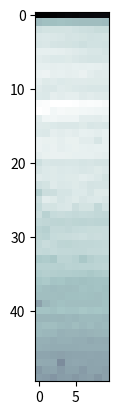

The script that saved this image:
import matplotlib.pyplot as plt

ml100k = [[0.4540199973080089, 0.45435034799320545, 0.45725575680422287, 0.45865926218858916, 0.4610286129629372,
      0.45999312359239297, 0.46159160191865545, 0.46214535946361734, 0.46291216881829483, 0.46287726568657306],
     [0.5914540019690391, 0.5943054055872372, 0.5942488868209067, 0.5954882469894065, 0.5943421474498471,
      0.5934346590376788, 0.5930060741069749, 0.5931246076362637, 0.5926073718018995, 0.5911509333843143],
     [0.6208686161012178, 0.6231877366824573, 0.6233127697059435, 0.6230952514606243, 0.6238058745116908,
      0.6214420958642982, 0.6198349370026781, 0.6195044376577926, 0.6173458392895823, 0.6168479858590454],
     [0.6265774864780007, 0.6275977042760839, 0.6271774718870448, 0.6260255133729457, 0.6234423169165334,
      0.6241700270962159, 0.62323636871155, 0.6218821990800063, 0.6225406542946457, 0.623148921579721],
     [0.6261489882310175, 0.6268173099109222, 0.6245188863643466, 0.6239690428593828, 0.6230690566980834,
      0.6223739839455014, 0.6203090367674581, 0.6222465249262362, 0.6222479689223644, 0.621364471950892],
     [0.6334758599228472, 0.6337479579003452, 0.6335304777677209, 0.6325973050706021, 0.630999468200949,
      0.6298050016687695, 0.6281796433679514, 0.62638947106408, 0.6261962935053771, 0.6236086598815229],
     [0.6312979736325293, 0.6300910323724608, 0.6285540082755569, 0.6285667898777033, 0.6289295825260859,
      0.6269389754665079, 0.625282204965568, 0.6248507682117249, 0.62443579738994, 0.6251122671247212],
     [0.6334261875108889, 0.6334356168663253, 0.6326853050939912, 0.6337312363077622, 0.6328026903793562,
      0.6347150692465618, 0.6334581480935397, 0.6343371725666277, 0.633471919839142, 0.63227369056207],
     [0.6363308462762614, 0.6372894510344925, 0.6339196266533799, 0.6343743793481943, 0.6329454889122942,
      0.6333828037669681, 0.6357244593352641, 0.6322312377767111, 0.6299756865094447, 0.6305802302325165],
     [0.6327786030873069, 0.6287118328123997, 0.6302221851270948, 0.6281818828615882, 0.6290665542408379,
      0.6296705231174826, 0.6296490265172755, 0.6288903271022952, 0.6293410729624266, 0.6289818272133244],
     [0.6297568302770846, 0.6265312956326604, 0.626855178172013, 0.6305140912326275, 0.6290057892114714,
      0.6274184700786087, 0.6267583397922236, 0.6261954480800974, 0.6257348334083889, 0.6257635746987714],
     [0.6280134856760129, 0.6273083927526604, 0.6325660103703328, 0.6310344320559765, 0.6328958824366804,
      0.633171498263725, 0.6301960045147201, 0.6312039554398176, 0.6298924131541155, 0.6288618623336313],
     [0.6452908930125077, 0.6453816129144081, 0.6469854433663973, 0.6476080639368315, 0.6475789442271186,
      0.646216459834212, 0.6441202434775111, 0.6453276005074993, 0.6441217155513655, 0.6418374020574823],
     [0.6472937512142043, 0.6459095869747975, 0.640765767947594, 0.6427100642730735, 0.6415444792592098,
      0.6414685825759073, 0.6405589510933247, 0.6394250666099529, 0.6388674836533993, 0.6378101371071813],
     [0.632114283670273, 0.6392270684983266, 0.6399579627716306, 0.6382567582259406, 0.6383664120435408,
      0.6379755151673419, 0.6322364495464795, 0.6318878959078489, 0.6316531317247849, 0.6338200690614161],
     [0.6295973594694249, 0.6293407633105129, 0.6283796233124962, 0.6265699564611305, 0.6268025159847015,
      0.6265612206331714, 0.6291934247178121, 0.6259776773632391, 0.6264542733081265, 0.6258575170009683],
     [0.6279716937958233, 0.6275057625076506, 0.6328904124880592, 0.631280993025369, 0.6326773786848251,
      0.6314453868366937, 0.6340264964801747, 0.6333174413068094, 0.631847621429299, 0.6346366834254431],
     [0.6369728792163287, 0.6347830374733162, 0.6351900466588397, 0.6327529493704365, 0.6349147225410655,
      0.6350735313417951, 0.6317124106112829, 0.6315319849944393, 0.6256486636849761, 0.6333205102834735],
     [0.6365624749260534, 0.6342221959965245, 0.6357484446468656, 0.6331261447674918, 0.6343929698849137,
      0.6348567768684652, 0.6342012608605527, 0.633316367361675, 0.6346429556864452, 0.6340682949575953],
     [0.6328778992032713, 0.6348734740973275, 0.6356821179589094, 0.6360049278637921, 0.6352395385056273,
      0.634119699959772, 0.6343668628878836, 0.6343291784222652, 0.6326934875840272, 0.6317581664390433],
     [0.6198488901216902, 0.6261094884449495, 0.6251749189296804, 0.6249231061657375, 0.6258545799441693,
      0.6261759573050909, 0.6241935732177044, 0.6255151335534829, 0.6234803983127587, 0.6240936367162293],
     [0.6256538959621459, 0.6280542751306842, 0.6290739682996679, 0.6277727951461226, 0.6283956745030258,
      0.6274958982931559, 0.6256784351371357, 0.6267759134773236, 0.6291077658096219, 0.627075817046781],
     [0.6305078496503682, 0.6282681489276507, 0.628815057009504, 0.6279806912920664, 0.6293271392694627,
      0.6294255150033201, 0.6317598596168885, 0.6308938863311834, 0.6276350663754874, 0.6232369799878587],
     [0.6207799922842315, 0.6231749552032523, 0.6295380966701496, 0.6271865105449983, 0.6277407512565069,
      0.6288556778359861, 0.627061074346888, 0.6241086851305659, 0.6244868019914882, 0.624768113286078],
     [0.6066351527554693, 0.6186976490680389, 0.6191342965910842, 0.6249208216139629, 0.6246653052625997,
      0.6281854960606384, 0.6285883465648826, 0.6248685828898352, 0.6294463601410565, 0.6291381383565284],
     [0.6188734926743595, 0.6311688211568584, 0.6287496516597397, 0.6247573091931516, 0.6267865156658701,
      0.6294284338361646, 0.6252548325466465, 0.6274286689977332, 0.6286388335403338, 0.6249511365028994],
     [0.6161098075402753, 0.6235489587946823, 0.6226680915147822, 0.6261395132355017, 0.6264438691678351,
      0.6188481501843998, 0.6233294855186429, 0.6229212498123424, 0.6143293110323996, 0.622223691386602],
     [0.6192380718949784, 0.6084802533617625, 0.6159524569854743, 0.6176759656290173, 0.6165075897875528,
      0.6150423850264254, 0.6165484720458353, 0.6157848349766782, 0.6138032530082408, 0.6133078868110284],
     [0.6141027397548078, 0.6121189376852648, 0.6114191170905734, 0.6112609044459875, 0.6121791662453999,
      0.6112625700405074, 0.6101391562240603, 0.611994784971028, 0.6099977679792591, 0.610251899528598],
     [0.6092860746449422, 0.6072390302975891, 0.6145173437814552, 0.6150804860459645, 0.6131521147922592,
      0.6158139370053614, 0.6166021842098743, 0.6168311629795096, 0.6169339856204735, 0.6174876696386338],
     [0.6112336845299982, 0.6094134745994808, 0.6162199168575898, 0.6169764443343595, 0.6176032158786874,
      0.6185431381601423, 0.6198202939613435, 0.6174885608318791, 0.618500544551759, 0.6177526499923285],
     [0.6140071047464983, 0.6174065004221164, 0.6147247003289568, 0.6114058216274791, 0.6110062756448139,
      0.6126958182044022, 0.61309922198595, 0.613304460403676, 0.6141984078059681, 0.6145744905579337],
     [0.6147367208653635, 0.6141291497416925, 0.6151111102366664, 0.6141881335060112, 0.6142774329024614,
      0.6135169255101005, 0.612840178701386, 0.6147129674924511, 0.61485966326161, 0.6151911541060269],
     [0.601744443369573, 0.6030494080291118, 0.6006078213065197, 0.6105380142862252, 0.6098556983365202,
      0.608166336557297, 0.6003499464411731, 0.6060222209412445, 0.6091423936079136, 0.6097386985571576],
     [0.6078973699914031, 0.6080523194055563, 0.6082218285482305, 0.6071683938879753, 0.609122343129514,
      0.608404234660267, 0.6092133650615661, 0.6092140810002818, 0.6098621771113483, 0.6119024739431009],
     [0.6038188885565972, 0.6060820476862583, 0.6054874926909415, 0.6043254158589558, 0.6042285007866249,
      0.6036016017826389, 0.6026449527473557, 0.600631070009997, 0.6029198949691748, 0.6041938376121773],
     [0.5995899826987965, 0.6014980181319213, 0.5976392793873678, 0.5980099748803333, 0.5951559835040034,
      0.5958010577760164, 0.5946709240481373, 0.5958074217812085, 0.5962669288312396, 0.5962390887840301],
     [0.5961566056402109, 0.593691951131581, 0.5919992546277949, 0.5935099842482225, 0.5930753964836198,
      0.593772865899214, 0.596802196058354, 0.5952795810942172, 0.5966828410487293, 0.594292055812641],
     [0.5933233953043925, 0.5931981824369582, 0.593625512482131, 0.5926466070781707, 0.5940388980790668,
      0.5942078029530409, 0.5950721404943689, 0.5945336222398125, 0.5935104009258279, 0.5954058524799538],
     [0.5753862766247426, 0.5883303699182236, 0.5924397999890658, 0.5947882164014058, 0.5936583171700902,
      0.593451671698185, 0.5935779989519334, 0.5935153716378478, 0.5938865465854735, 0.5954499430989768],
     [0.5968540648733932, 0.5964231442941978, 0.5948527252800597, 0.5982392213089226, 0.596839914703181,
      0.5962557311775529, 0.599528662216921, 0.5973459050506751, 0.598422137624665, 0.5965478909529582],
     [0.5874337999539936, 0.5873322626743169, 0.5881208647607794, 0.5877967508636046, 0.5898232082772092,
      0.58820269173998, 0.5907830994903771, 0.5907524125381147, 0.5901847303932122, 0.588883017302684],
     [0.5910016291529538, 0.5938403185138229, 0.5935591948454554, 0.5904386968880463, 0.5896735763762435,
      0.5925253426749995, 0.5895606127522961, 0.5921017126599512, 0.5889378073583449, 0.5906718677660949],
     [0.5903080251526823, 0.5889130835241161, 0.5891878637087296, 0.5853413095835682, 0.5868419435117491,
      0.5867116776833586, 0.5854771381671164, 0.5870354485320143, 0.5871697011821742, 0.5884004296689509],
     [0.5842711849954061, 0.5842140233756136, 0.5826469947164499, 0.5845055955687999, 0.5841789473221727,
      0.5831269814859368, 0.5831112992599599, 0.5798720881481292, 0.582547154087526, 0.5813195962291791],
     [0.5836869703408676, 0.5831370187242033, 0.58250684858373, 0.5824443533794302, 0.5825324847923031,
      0.5825089534583944, 0.5826992535198218, 0.5827301544450426, 0.5831109616200555, 0.582893012398138],
     [0.5780005198701414, 0.5777554756587614, 0.5760349983764284, 0.5757184674328758, 0.5767769126090804,
      0.5778861104997688, 0.5775833421800352, 0.5782031662043564, 0.5779708947034452, 0.578066355483553],
     [0.5808140126048958, 0.5798770571128629, 0.5796671569122962, 0.5620495267318993, 0.5779547337533055,
      0.5791719643215886, 0.5781742872222296, 0.5770290932364135, 0.5778725471328102, 0.5779886494660019],
     [0.5702146973802205, 0.5762072118714692, 0.5768399801677244, 0.5715031234067678, 0.5763948793303223,
      0.5764048261688608, 0.5714514985408606, 0.5771028656665376, 0.5770870959176619, 0.5743125781845834],
     [0.5730842547303922, 0.571480641348073, 0.5675304012555017, 0.5726099530062922, 0.5730842009073814,
      0.5695350865821514, 0.5732708953720558, 0.5743855389621434, 0.5689366023199947, 0.5753049125761858]]
#
# merged = [element for each_list in ml100k for element in each_list]
# print(max(merged))


plt.imshow(ml100k, cmap='bone', interpolation='nearest')
plt.show()